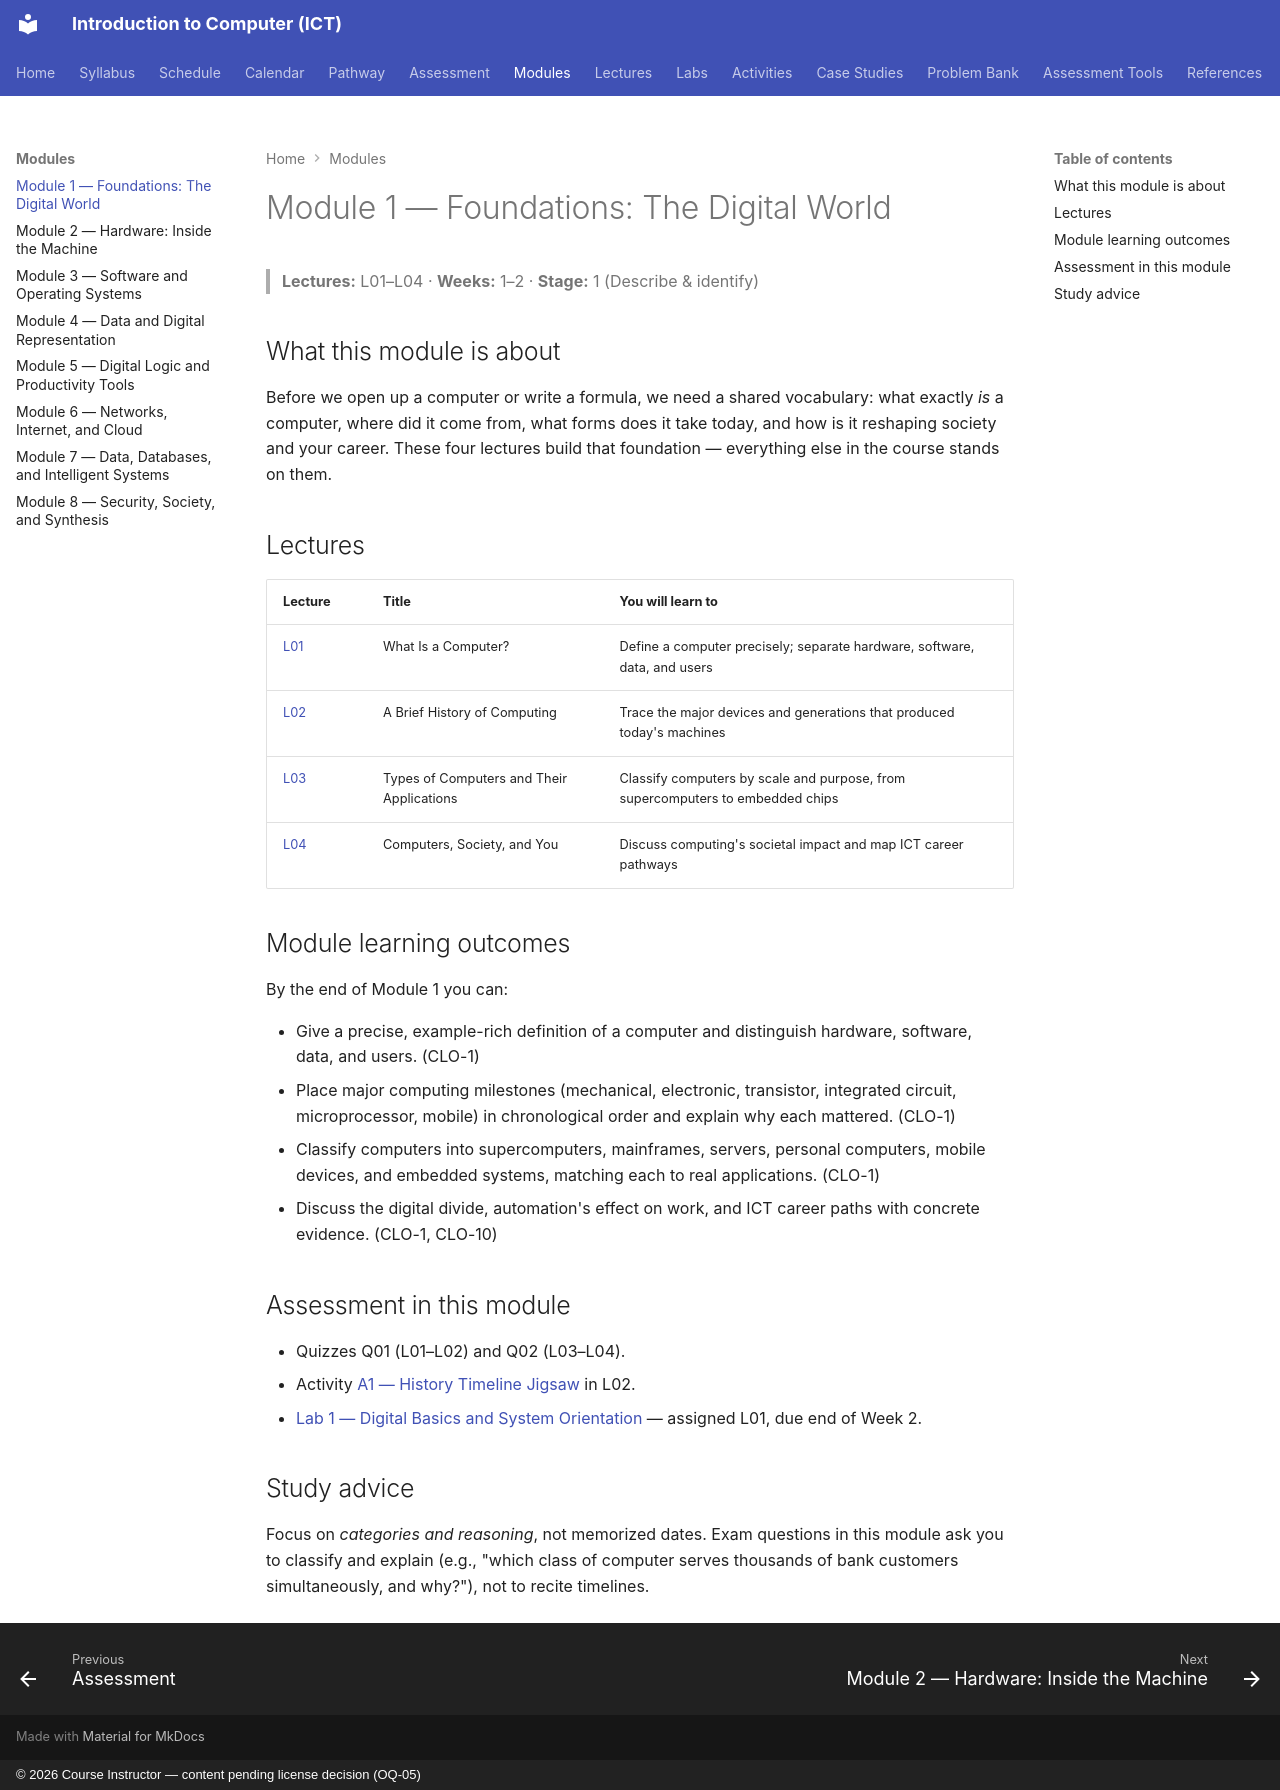

repository: nadeem-majeedch/Introduction-to-Computer-ICT-Course · page: modules/module-01-foundations/index.html · generator: mkdocs · copyright: © 2026 Course Instructor — content pending license decision (OQ-05)

# Module 1 — Foundations: The Digital World

> **Lectures:** L01–L04 · **Weeks:** 1–2 · **Stage:** 1 (Describe & identify)

## What this module is about

Before we open up a computer or write a formula, we need a shared vocabulary: what exactly *is* a computer, where did it come from, what forms does it take today, and how is it reshaping society and your career. These four lectures build that foundation — everything else in the course stands on them.

## Lectures

| Lecture | Title | You will learn to |
|---|---|---|
| [L01](../lectures/L01-what-is-a-computer.md) | What Is a Computer? | Define a computer precisely; separate hardware, software, data, and users |
| [L02](../lectures/L02-a-brief-history-of-computing.md) | A Brief History of Computing | Trace the major devices and generations that produced today's machines |
| [L03](../lectures/L03-types-of-computers.md) | Types of Computers and Their Applications | Classify computers by scale and purpose, from supercomputers to embedded chips |
| [L04](../lectures/L04-computers-society-and-you.md) | Computers, Society, and You | Discuss computing's societal impact and map ICT career pathways |

## Module learning outcomes

By the end of Module 1 you can:

- Give a precise, example-rich definition of a computer and distinguish hardware, software, data, and users. (CLO-1)
- Place major computing milestones (mechanical, electronic, transistor, integrated circuit, microprocessor, mobile) in chronological order and explain why each mattered. (CLO-1)
- Classify computers into supercomputers, mainframes, servers, personal computers, mobile devices, and embedded systems, matching each to real applications. (CLO-1)
- Discuss the digital divide, automation's effect on work, and ICT career paths with concrete evidence. (CLO-1, CLO-10)

## Assessment in this module

- Quizzes Q01 (L01–L02) and Q02 (L03–L04).
- Activity [A1 — History Timeline Jigsaw](../activities/activity-1-history-timeline-jigsaw.md) in L02.
- [Lab 1 — Digital Basics and System Orientation](../labs/lab-01-digital-basics-orientation.md) — assigned L01, due end of Week 2.

## Study advice

Focus on *categories and reasoning*, not memorized dates. Exam questions in this module ask you to classify and explain (e.g., "which class of computer serves thousands of bank customers simultaneously, and why?"), not to recite timelines.
